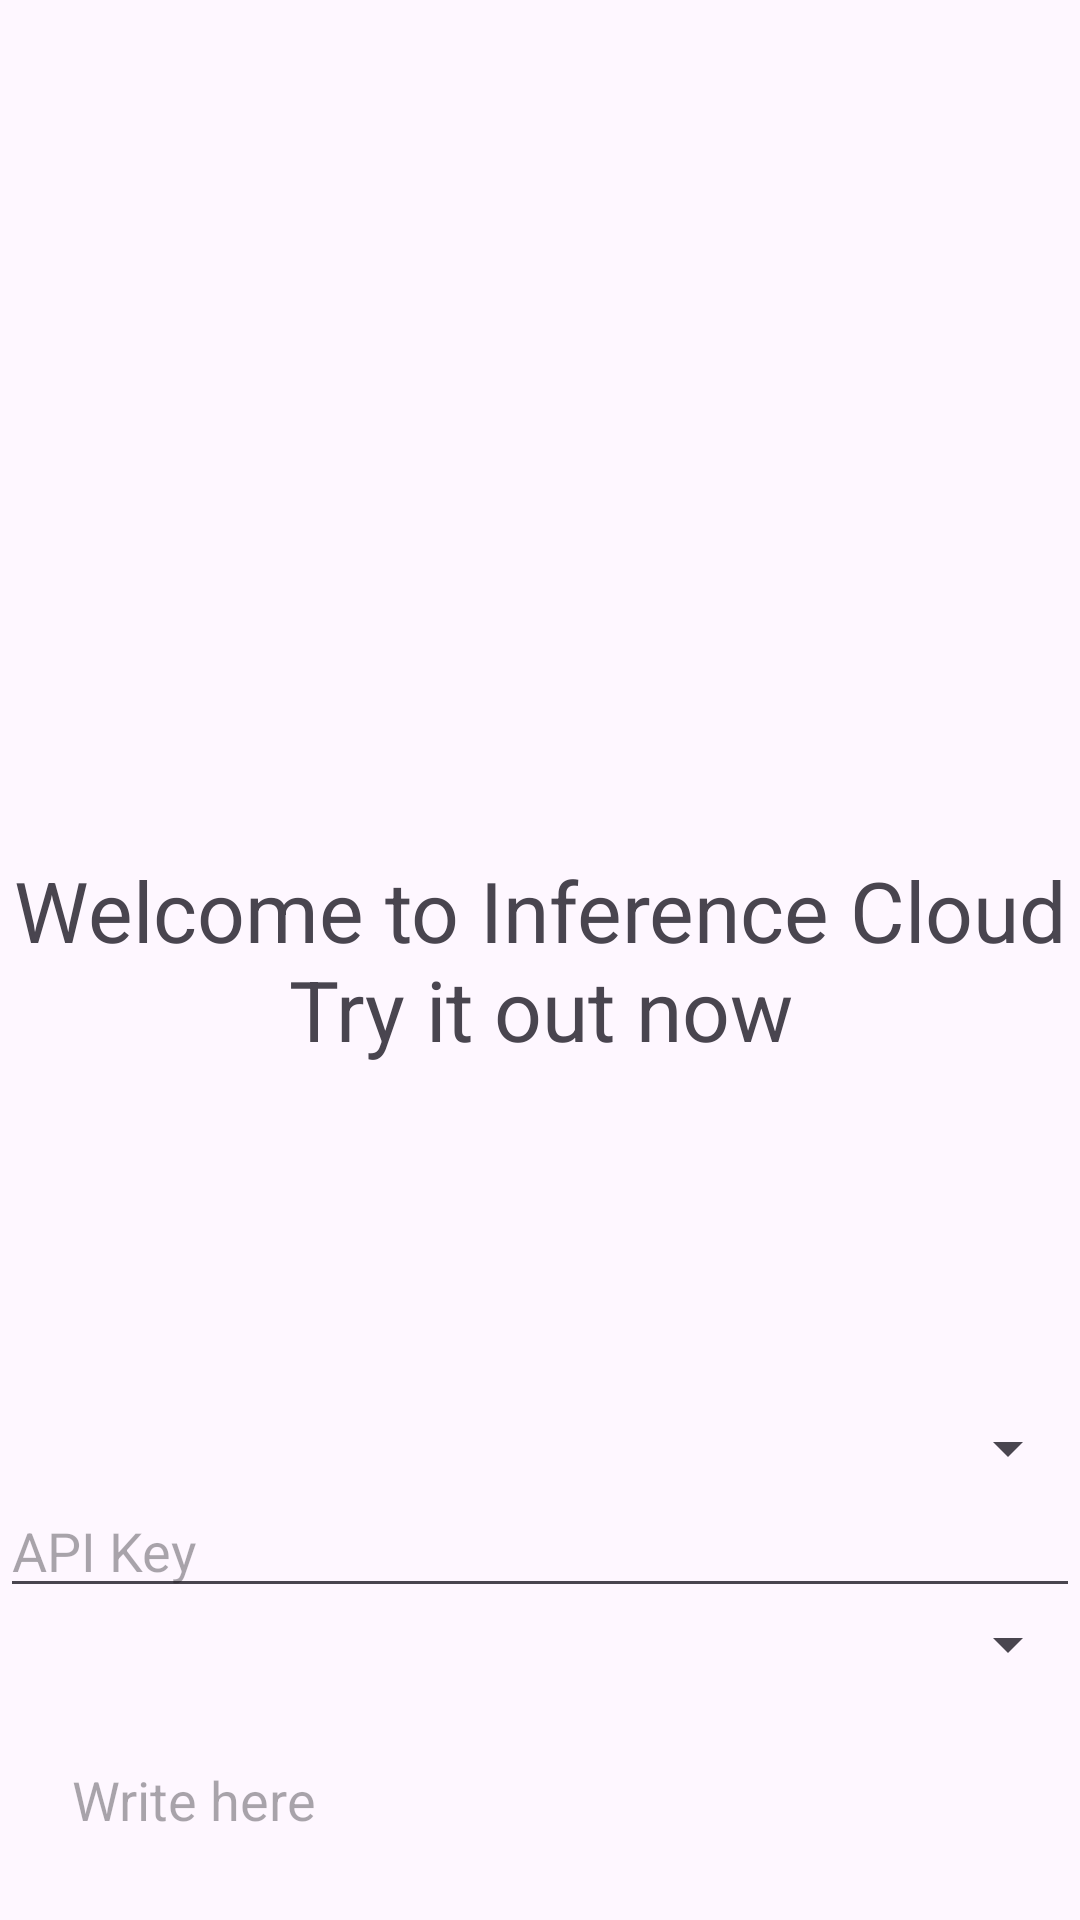

Reconstruct the res/layout file that produces this screen, plus the resources it refers to.
<!-- AndroidManifest.xml: activity theme Theme.InferenceCloudChat -->
<!-- res/layout/activity_main.xml -->
<?xml version="1.0" encoding="utf-8"?>
<RelativeLayout xmlns:android="http://schemas.android.com/apk/res/android"
    xmlns:app="http://schemas.android.com/apk/res-auto"
    xmlns:tools="http://schemas.android.com/tools"
    android:layout_width="match_parent"
    android:layout_height="match_parent"
    android:fitsSystemWindows="true"
    tools:context=".MainActivity">

    <androidx.recyclerview.widget.RecyclerView
        android:layout_width="match_parent"
        android:layout_height="match_parent"
        android:id="@+id/recycler_view"
        android:layout_above="@id/editTextTextPassword"
        />
    <TextView
        android:layout_width="match_parent"
        android:layout_height="wrap_content"
        android:id="@+id/welcome_text"
        android:layout_centerInParent="true"
        android:text="@string/welcome_message"
        android:gravity="center"
        android:textSize="28dp"
        />
    <Spinner
        android:id="@+id/spinnerEndPoint"
        android:layout_width="match_parent"
        android:layout_height="wrap_content"
        android:spinnerMode="dropdown"
        android:layout_above="@id/editTextTextPassword" />

    <EditText
        android:id="@+id/editTextTextPassword"
        android:layout_width="match_parent"
        android:layout_height="wrap_content"
        android:layout_above="@id/spinnerModel"
        android:ems="10"
        android:hint="API Key"
        android:imeOptions="actionDone"
        android:singleLine="true"
        android:inputType="textPassword" />
    
    <Spinner
        android:id="@+id/spinnerModel"
        android:layout_width="match_parent"
        android:layout_height="wrap_content"
        android:spinnerMode="dropdown"
        android:layout_above="@id/bottom_layout" />
    <RelativeLayout
        android:layout_width="match_parent"
        android:layout_height="80dp"
        android:layout_alignParentBottom="true"
        android:padding="8dp"
        android:id="@+id/bottom_layout">

        <EditText
            android:id="@+id/message_edit_text"
            android:layout_width="match_parent"
            android:layout_height="wrap_content"
            android:layout_centerInParent="true"
            android:layout_toLeftOf="@id/send_btn"
            android:background="@drawable/rounded_corner"
            android:hint="Write here "
            android:padding="16dp"
            android:textColor="@color/black" />
        <ImageButton
            android:layout_width="48dp"
            android:layout_height="48dp"
            android:id="@+id/send_btn"
            android:layout_alignParentEnd="true"
            android:layout_centerInParent="true"
            android:layout_marginStart="10dp"
            android:padding="8dp"
            android:src="@drawable/ic_baseline_send_24"
            android:background="?attr/selectableItemBackgroundBorderless"

            />


    </RelativeLayout>



</RelativeLayout>
<!-- resources referenced by this layout -->
<resources>
  <string name="welcome_message">"Welcome to Inference Cloud\nTry it out now"</string>
  <style name="Theme.InferenceCloudChat" parent="Base.Theme.InferenceCloudChat" />
  <style name="Base.Theme.InferenceCloudChat" parent="Theme.Material3.DayNight.NoActionBar">
          
          
      </style>
  <!-- not gathered from this repository: default colours our renderer supplied (Android Studio template values) -->
  <color name="black">#FF000000</color>
</resources>
